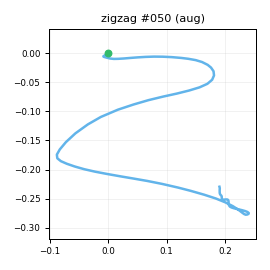

Data behind this chart, as committed beside it:
t_s, ax, ay, az, gx, gy, gz, seq
0.00000, -0.7362, -0.00583, 0.5887, -2.211, 1.827, -3.464, 0
0.01000, -0.7673, -0.00235, 0.5707, -4.021, 3.651, -6.486, 1
0.02000, -0.7715, -0.02063, 0.5871, -6.004, 4.546, -7.74, 2
0.03000, -0.7849, -0.05148, 0.5749, -8.116, 5.746, -9.598, 3
0.04000, -0.7942, -0.08182, 0.5525, -9.025, 5.831, -11.32, 4
0.05000, -0.7875, -0.1484, 0.5531, -10.85, 5.864, -11.83, 5
0.06000, -0.8125, -0.1866, 0.546, -10.13, 5.967, -11.47, 6
0.07000, -0.8152, -0.2227, 0.5422, -8.612, 5.666, -11.84, 7
0.08000, -0.8326, -0.2639, 0.5446, -7.663, 4.506, -9.588, 8
0.09000, -0.8192, -0.2948, 0.5563, -6.03, 4.069, -8.095, 9
0.101, -0.8073, -0.2996, 0.5804, -4.648, 2.755, -7.179, 10
0.11, -0.8192, -0.3281, 0.5586, -1.695, 2.908, -7.736, 11
0.12, -0.8305, -0.4015, 0.5592, 0.7811, 3.208, -8.465, 12
0.13, -0.8379, -0.4542, 0.5695, 3.975, 2.673, -9.064, 13
0.141, -0.8384, -0.5768, 0.5756, 7.195, 2.934, -13.05, 14
0.15, -0.8612, -0.7579, 0.5468, 13.71, 3.929, -19.37, 15
0.16, -0.9004, -0.961, 0.5079, 28.83, 8.068, -22.24, 16
0.17, -0.9323, -1.121, 0.4773, 50.28, 12.57, -20.32, 17
0.18, -0.9087, -1.243, 0.4309, 57.51, 6.104, -15.44, 18
0.19, -0.863, -1.268, 0.4212, 68.16, -1.363, -4.156, 19
0.2, -0.7765, -1.148, 0.3967, 84.79, -5.052, 10.48, 20
0.21, -0.6934, -0.9337, 0.4071, 100.6, -8.525, 23.69, 21
0.22, -0.6111, -0.6618, 0.4169, 113.1, -8.607, 32.36, 22
0.23, -0.5224, -0.4643, 0.4423, 123.5, -7.595, 33.77, 23
0.24, -0.4506, -0.3104, 0.4294, 130.8, -4.319, 32.67, 24
0.25, -0.4141, -0.1491, 0.3761, 136.4, 1.388, 33.72, 25
0.26, -0.3917, 0.08890, 0.3685, 137.1, 6.417, 38.72, 26
0.271, -0.3418, 0.3435, 0.3208, 132.8, 11.24, 47.21, 27
0.28, -0.2894, 0.6104, 0.3054, 123.6, 15.15, 56.38, 28
0.29, -0.2512, 0.8696, 0.2622, 113.2, 20.33, 62.65, 29
0.3, -0.1882, 1.192, 0.2104, 96.83, 29, 68.57, 30
0.311, -0.2317, 1.504, 0.1392, 80, 40.09, 71.13, 31
0.32, -0.3061, 1.957, 0.04051, 57.78, 47.26, 63.79, 32
0.33, -0.4158, 2.324, -0.02059, 38.71, 56.46, 44.53, 33
0.34, -0.66, 2.716, -0.1028, 7.47, 64.54, 11.97, 34
0.35, -0.8086, 2.818, -0.1924, -28.92, 66.76, -19.17, 35
0.36, -0.7846, 2.645, -0.2632, -73.53, 62.61, -44.81, 36
0.37, -0.5895, 2.203, -0.259, -121.1, 54.65, -63.17, 37
0.38, -0.4496, 1.774, -0.2622, -160.4, 48.77, -73.24, 38
0.39, -0.3443, 1.353, -0.2661, -189.4, 47.29, -79.04, 39
0.4, -0.2761, 0.904, -0.2295, -214.1, 47.06, -81.06, 40
0.41, -0.1864, 0.3995, -0.1256, -224.8, 54.53, -79.99, 41
0.42, -0.1231, 0.00112, -0.02764, -231, 67.36, -78.4, 42
0.43, -0.1943, -0.5092, 0.06287, -242.3, 80.34, -79.72, 43
0.441, -0.3466, -1.206, 0.08012, -239.6, 102.2, -83.31, 44
0.45, -0.6647, -2.027, 0.02323, -221.8, 127.1, -91.69, 45
0.46, -1.088, -2.788, -0.06893, -193.6, 139.1, -98.54, 46
0.47, -1.522, -3.552, -0.134, -146.9, 136, -89.53, 47
0.48, -1.656, -3.95, 0.00356, -93.71, 112.2, -59.53, 48
0.49, -1.524, -3.879, 0.2185, -45.55, 80.12, -22.47, 49
0.5, -1.347, -3.343, 0.3385, 7.027, 56.55, 11.21, 50
0.51, -1.166, -2.731, 0.441, 55.33, 44.66, 30.76, 51
0.52, -1.073, -2.25, 0.453, 92.18, 40.4, 36.13, 52
0.53, -1.053, -1.955, 0.4223, 123.3, 42.48, 37.81, 53
0.54, -1.013, -1.755, 0.3504, 146.8, 41.73, 41.62, 54
0.55, -0.9149, -1.538, 0.2868, 164.3, 37.38, 46.51, 55
0.56, -0.8088, -1.308, 0.1996, 180, 34.59, 53.26, 56
0.571, -0.7451, -1.002, 0.1333, 198.5, 35.24, 60.01, 57
0.58, -0.6476, -0.7054, 0.07776, 211.2, 35.66, 66.21, 58
0.59, -0.5653, -0.4514, -0.00989, 220.8, 38.45, 70.8, 59
... 51 more rows
